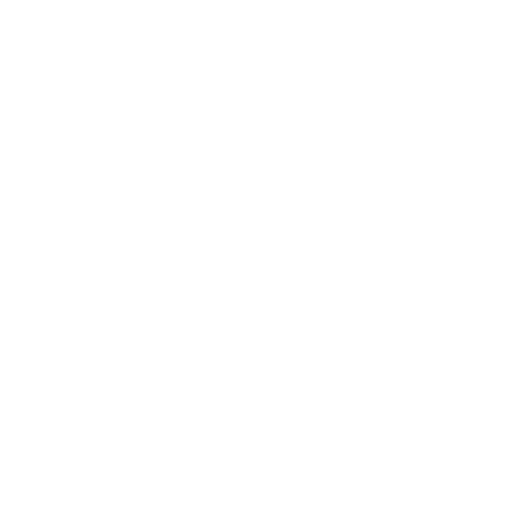
t = 0.00 s
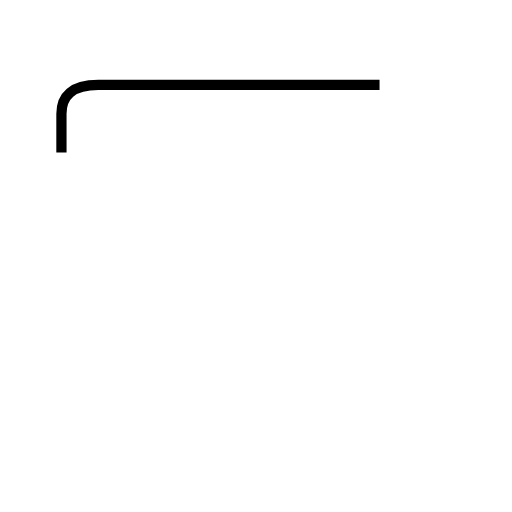
t = 1.09 s
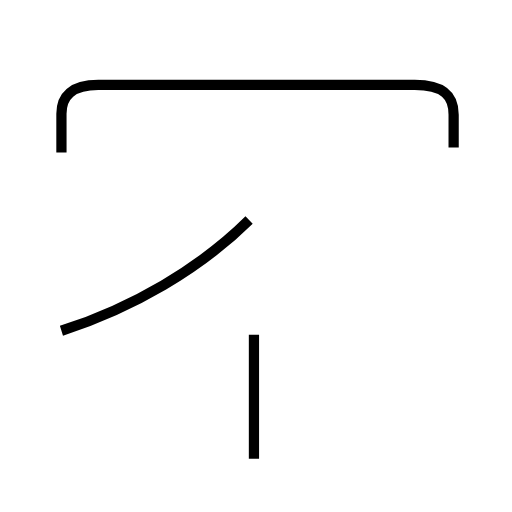
t = 2.47 s
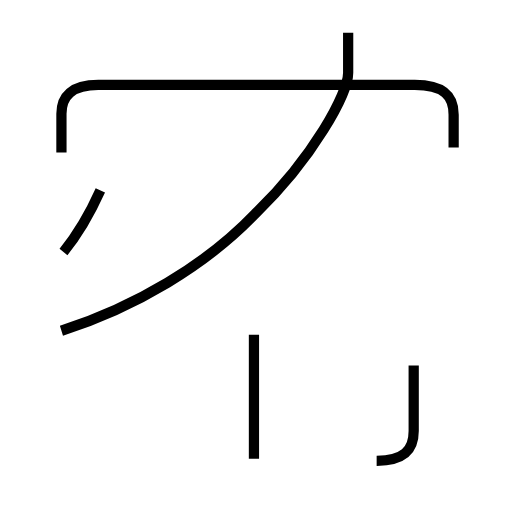
t = 3.67 s
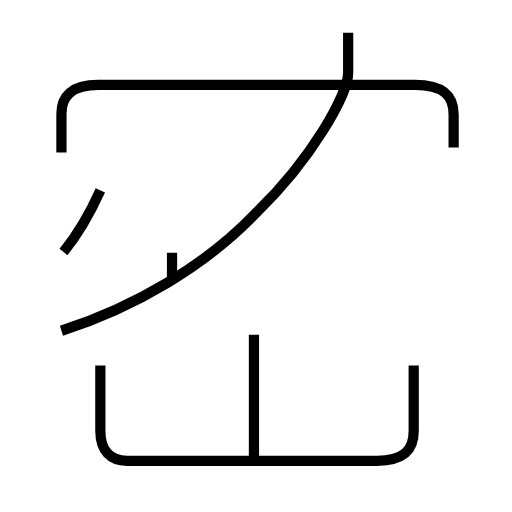
t = 4.82 s
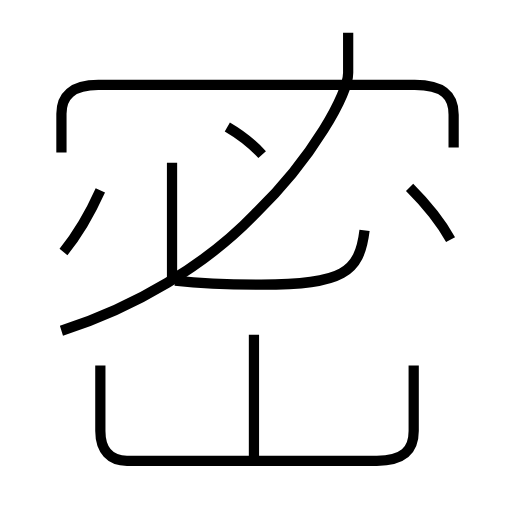
t = 6.05 s

The animated SVG that drew these frames (rendered in a browser with its animation timeline set to each time). Animation: 9 SMIL elements (animate=9); one cycle of 6.05 s.

<?xml version='1.0' encoding='utf-8'?>
<svg viewBox="0.0 -6.0 50.0 50.0" version="1.1" xmlns="http://www.w3.org/2000/svg"><rect x="-1000" y="-1000" width="2000" height="2000" stroke="white" fill="white" /><g style="fill:none;stroke:#000000;stroke-width:1"><path d="M 6.0 -29.1 L 6.0 -32.9 C 6.0 -34.6 7.0 -35.7 9.6 -35.7 L 40.5 -35.7 C 43.4 -35.7 44.3 -34.6 44.3 -32.8 L 44.3 -29.6 " transform="translate(0.0 38.0)" stroke-dasharray="48.60975713206909" stroke-dashoffset="48.60975713206909"><animate attributeName="stroke-dashoffset" from="48.60975713206909" to="0" dur="1.4582927139620727s" begin="0s" fill="freeze" /></path><path d="M 24.8 0.8 L 24.8 -11.3 " transform="translate(0.0 38.0)" stroke-dasharray="12.100000000000001" stroke-dashoffset="12.100000000000001"><animate attributeName="stroke-dashoffset" from="12.100000000000001" to="0" dur="0.36300000000000004s" begin="1.4582927139620727s" fill="freeze" /></path><path d="M 6.0 -11.7 C 13.2 -14.0 20.1 -18.1 24.9 -23.1 C 30.6 -28.6 34.0 -34.9 34.0 -36.9 L 34.0 -40.8 " transform="translate(0.0 38.0)" stroke-dasharray="42.942192849409786" stroke-dashoffset="42.942192849409786"><animate attributeName="stroke-dashoffset" from="42.942192849409786" to="0" dur="1.2882657854822934s" begin="1.8212927139620727s" fill="freeze" /></path><path d="M 6.2 -19.4 C 7.6 -21.1 8.9 -23.4 9.8 -25.4 " transform="translate(0.0 38.0)" stroke-dasharray="7.015977269911171" stroke-dashoffset="7.015977269911171"><animate attributeName="stroke-dashoffset" from="7.015977269911171" to="0" dur="0.21047931809733514s" begin="3.109558499444366s" fill="freeze" /></path><path d="M 40.4 -8.3 L 40.4 -1.9 C 40.4 0.0 39.4 1.0 36.8 1.0 L 12.4 1.0 C 10.8 1.0 9.8 0.0 9.8 -1.9 L 9.8 -8.3 " transform="translate(0.0 38.0)" stroke-dasharray="46.94834340768544" stroke-dashoffset="46.94834340768544"><animate attributeName="stroke-dashoffset" from="46.94834340768544" to="0" dur="1.4084503022305632s" begin="3.320037817541701s" fill="freeze" /></path><path d="M 16.8 -16.4 L 16.8 -28.1 " transform="translate(0.0 38.0)" stroke-dasharray="11.700000000000003" stroke-dashoffset="11.700000000000003"><animate attributeName="stroke-dashoffset" from="11.700000000000003" to="0" dur="0.3510000000000001s" begin="4.728488119772265s" fill="freeze" /></path><path d="M 25.6 -28.9 C 24.6 -30.0 23.4 -30.9 22.2 -31.6 " transform="translate(0.0 38.0)" stroke-dasharray="4.358321272439057" stroke-dashoffset="4.358321272439057"><animate attributeName="stroke-dashoffset" from="4.358321272439057" to="0" dur="0.1307496381731717s" begin="5.0794881197722646s" fill="freeze" /></path><path d="M 44.0 -20.6 C 43.0 -22.4 41.5 -24.2 40.0 -25.7 " transform="translate(0.0 38.0)" stroke-dasharray="6.501363096196529" stroke-dashoffset="6.501363096196529"><animate attributeName="stroke-dashoffset" from="6.501363096196529" to="0" dur="0.19504089288589588s" begin="5.210237757945436s" fill="freeze" /></path><path d="M 35.6 -21.5 C 35.1 -17.4 33.5 -16.2 25.5 -16.2 C 21.4 -16.2 18.9 -16.4 17.1 -16.6" transform="translate(0.0 38.0)" stroke-dasharray="21.38281152320265" stroke-dashoffset="21.38281152320265"><animate attributeName="stroke-dashoffset" from="21.38281152320265" to="0" dur="0.6414843456960795s" begin="5.405278650831332s" fill="freeze" /></path></g></svg>
